The GitHub repository Tahkare/Projet-AIC contains a labelled image folder "raw_data" with 6 categories: chaetognatha, copepoda, euphausiids, fish larvae, limacina, medusae. Examples follow, each with its label.

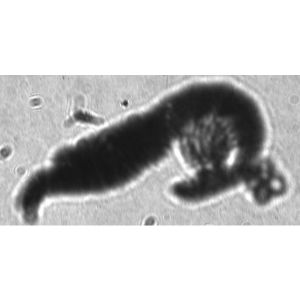
Label: euphausiids

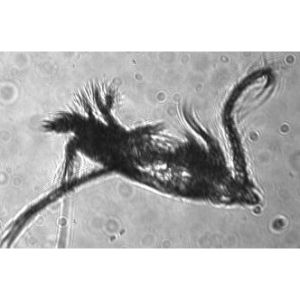
Label: copepoda

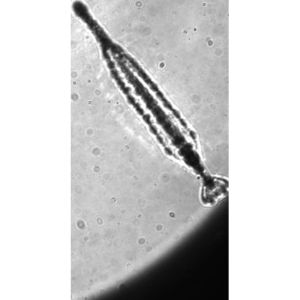
Label: chaetognatha

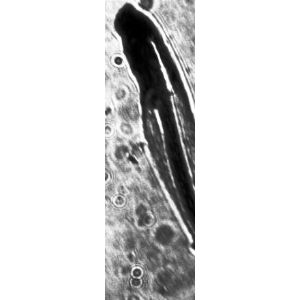
Label: fish larvae

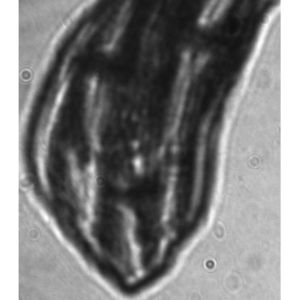
Label: medusae

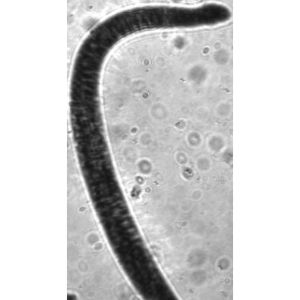
Label: chaetognatha
